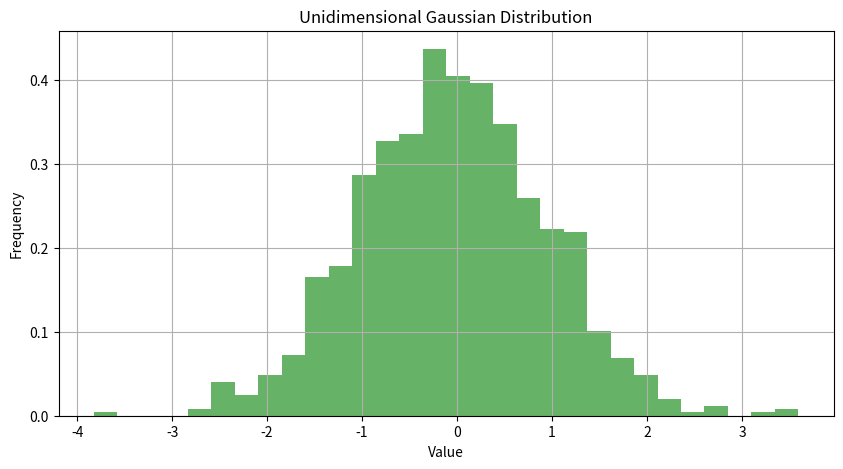

Recreate this plot in Python.
import numpy as np
import matplotlib.pyplot as plt

# Parameters for the unidimensional Gaussian distribution
mean_uni = 0  # Placeholder mean
variance_uni = 1  # Placeholder variance

# Generate a sample from the unidimensional Gaussian distribution
sample_uni = np.random.normal(mean_uni, np.sqrt(variance_uni), 1000)

# Plot the unidimensional distribution
plt.figure(figsize=(10, 5))
plt.hist(sample_uni, bins=30, density=True, alpha=0.6, color='g')
plt.title('Unidimensional Gaussian Distribution')
plt.xlabel('Value')
plt.ylabel('Frequency')
plt.grid(True)
plt.show()

mean_of_sample_uni = np.mean(sample_uni)
print(mean_of_sample_uni)
